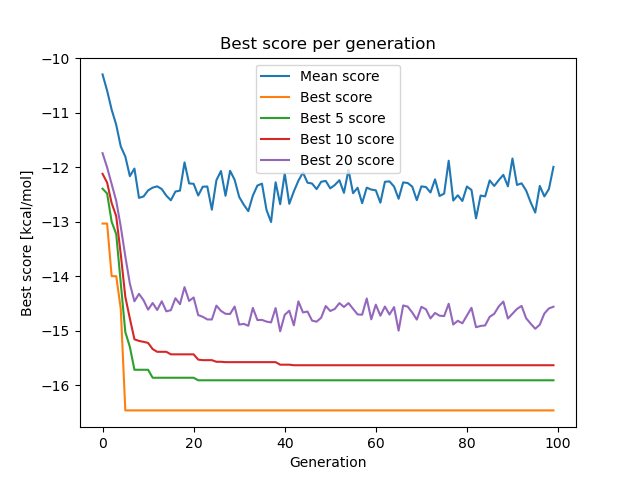

The table this chart was drawn from, first rows:
gen, mean_score, compound, best_5_score, best_10_score, best_20_score
0, -10.29, 5_4_6277 6_4_1605 1_6_6726 4_1_4953 1_6_…, -12.39, -12.12, -11.74
1, -10.59, 4_1_6277 0_2_5818 4_4_5206 5_4_7710 4_5_…, -12.48, -12.28, -12
2, -10.94, 6_0_7471 1_5_2420 0_3_287 3_3_4903 2_5_2…, -13.0, -12.66, -12.31
3, -11.22, 6_5_4159 5_0_9155 1_0_7157 0_1_5077 1_2_…, -13.23, -12.9, -12.62
4, -11.62, 1_3_287 5_2_2040 5_3_4826 2_1_6196 1_1_3…, -14.13, -13.6, -13.09
5, -11.8, 4_4_3444 0_3_8299 4_6_5377 1_2_9287 1_3_…, -15.03, -14.38, -13.64
6, -12.16, 2_2_2584 4_3_6724 0_5_7229 5_1_16 5_1_82…, -15.3, -14.78, -14.14
7, -12.02, 4_1_2040 0_1_412 0_2_7229 3_2_2040 1_3_6…, -15.72, -15.16, -14.46
8, -12.56, 6_2_2040 0_1_7229 4_1_2040 0_3_31 0_3_72…, -15.72, -15.19, -14.32
9, -12.54, 4_1_5142 0_1_7229 6_1_2040 4_1_2040 5_1_…, -15.72, -15.21, -14.44
10, -12.42, 6_1_2040 4_4_6805 5_4_2040 0_1_2111 0_5_…, -15.72, -15.23, -14.62
11, -12.37, 4_1_2040 3_4_2040 2_1_7275 4_4_7229 0_1_…, -15.87, -15.34, -14.49
12, -12.35, 4_2_2040 0_4_7229 0_0_5754 0_2_4595 0_2_…, -15.87, -15.39, -14.62
13, -12.4, 0_0_7229 0_2_2040 0_2_7229 0_5_8872 3_2_…, -15.87, -15.39, -14.46
14, -12.52, 0_2_2040 2_2_2040 5_2_7229 6_2_2040 5_3_…, -15.87, -15.39, -14.65
15, -12.61, 6_0_2040 5_0_8872 1_1_2040 5_4_2040 5_0_…, -15.87, -15.44, -14.62
16, -12.45, 1_3_2040 0_6_269 6_4_2040 6_3_2040 0_6_2…, -15.87, -15.44, -14.41
17, -12.43, 5_3_2040 0_1_2040 4_2_2040 6_1_2040 1_1_…, -15.87, -15.44, -14.52
18, -11.91, 2_0_2040 3_0_6729 0_1_2040 0_2_2040 5_3_…, -15.87, -15.44, -14.2
19, -12.3, 2_0_2040 0_1_2040 4_4_373 3_0_1363 3_0_2…, -15.87, -15.44, -14.45
20, -12.3, 5_1_2040 2_3_523 4_1_2040 3_4_8975 5_0_2…, -15.87, -15.44, -14.39
21, -12.52, 6_1_4745 2_0_2040 4_1_2040 2_0_523 5_5_5…, -15.91, -15.53, -14.71
22, -12.36, 2_2_2040 1_0_9286 1_1_2040 4_2_9311 5_4_…, -15.91, -15.54, -14.75
23, -12.35, 6_0_2040 3_0_2040 5_0_2040 4_0_2040 6_2_…, -15.91, -15.54, -14.8
24, -12.78, 1_1_523 5_5_2040 2_2_2040 0_6_2040 1_1_2…, -15.91, -15.54, -14.8
25, -12.24, 5_5_2040 0_2_2409 0_0_2040 0_3_4326 6_2_…, -15.91, -15.57, -14.54
26, -12.07, 0_3_2040 4_1_2040 0_2_523 3_1_2239 4_4_2…, -15.91, -15.57, -14.64
27, -12.52, 0_3_9589 5_3_2040 4_1_2040 3_3_2040 0_3_…, -15.91, -15.58, -14.69
28, -12.06, 0_2_2040 0_2_447 5_3_2040 4_2_3133 1_2_2…, -15.91, -15.58, -14.7
29, -12.23, 0_2_2040 0_0_2040 1_0_1327 5_3_8475 6_0_…, -15.91, -15.58, -14.56
30, -12.54, 0_3_523 3_1_90 2_2_2040 0_0_5626 6_0_512…, -15.91, -15.58, -14.89
31, -12.69, 0_1_2551 5_0_2040 0_2_2040 3_3_2040 2_0_…, -15.91, -15.58, -14.88
32, -12.81, 0_1_523 5_5_2040 3_6_90 6_6_2040 3_4_223…, -15.91, -15.58, -14.91
33, -12.52, 0_1_523 4_4_3001 2_3_642 4_4_2040 0_4_20…, -15.91, -15.58, -14.58
34, -12.34, 3_3_2040 1_4_774 4_3_2040 6_2_523 0_2_61…, -15.91, -15.58, -14.81
35, -12.3, 0_4_7561 0_4_3001 0_2_169 2_2_2040 3_2_2…, -15.91, -15.58, -14.8
36, -12.78, 0_1_2541 6_4_2040 0_1_6474 1_0_2040 2_0_…, -15.91, -15.58, -14.83
37, -13, 2_1_2040 6_6_2040 0_1_523 5_0_2040 3_3_2…, -15.91, -15.58, -14.85
38, -12.28, 6_2_2040 0_0_2040 3_3_4222 3_1_523 2_2_2…, -15.91, -15.58, -14.59
39, -12.68, 3_0_2040 6_4_7769 6_3_4471 6_1_2040 0_5_…, -15.91, -15.63, -15.01
40, -12.11, 0_5_2040 0_3_4471 1_3_2040 0_2_2040 1_0_…, -15.91, -15.63, -14.71
41, -12.67, 6_2_8061 1_0_1928 4_3_2040 0_1_2040 3_3_…, -15.91, -15.63, -14.64
42, -12.44, 2_2_2040 0_3_2040 0_0_3662 6_2_5855 6_2_…, -15.91, -15.64, -14.9
43, -12.25, 6_3_2040 3_3_2040 4_5_2040 0_5_2040 4_0_…, -15.91, -15.64, -14.46
44, -12.1, 6_2_523 0_2_6339 2_1_7050 4_3_2040 0_3_7…, -15.91, -15.64, -14.67
45, -12.28, 0_0_2040 0_2_523 6_4_395 3_4_2040 1_4_52…, -15.91, -15.64, -14.65
46, -12.3, 4_1_7615 1_1_2040 1_6_3215 3_1_2040 4_2_…, -15.91, -15.64, -14.82
47, -12.4, 0_1_2040 5_4_2040 0_1_28 2_2_7732 3_3_77…, -15.91, -15.64, -14.84
48, -12.27, 4_1_2040 0_1_6002 1_1_6185 2_5_4537 0_2_…, -15.91, -15.64, -14.76
49, -12.25, 4_3_6303 4_2_2040 4_3_6614 6_2_2394 0_1_…, -15.91, -15.64, -14.55
50, -12.39, 4_0_2040 1_1_6002 0_1_6297 4_4_6878 0_2_…, -15.91, -15.64, -14.64
51, -12.32, 2_4_2040 6_2_5229 4_3_351 3_1_7732 0_5_8…, -15.91, -15.64, -14.6
52, -12.24, 3_1_7732 3_1_6134 5_2_2040 0_0_523 2_0_2…, -15.91, -15.64, -14.49
53, -12.47, 6_2_2040 2_2_523 3_5_2040 0_3_7732 1_1_1…, -15.91, -15.64, -14.57
54, -12.05, 0_3_2040 1_3_1618 5_2_4537 6_3_9017 3_2_…, -15.91, -15.64, -14.5
55, -12.48, 6_2_2040 0_2_8365 1_6_2040 0_2_523 3_3_2…, -15.91, -15.64, -14.6
56, -12.38, 6_3_2040 1_2_2040 3_3_2040 0_1_2040 1_4_…, -15.91, -15.64, -14.7
57, -12.66, 1_3_333 5_2_6474 0_2_523 6_2_4537 0_2_27…, -15.91, -15.64, -14.71
58, -12.37, 4_2_2040 2_2_7732 2_3_3973 1_2_523 0_6_2…, -15.91, -15.64, -14.41
59, -12.41, 4_3_1891 0_6_2040 1_3_5824 4_3_333 4_1_2…, -15.91, -15.64, -14.79
... 40 more rows
